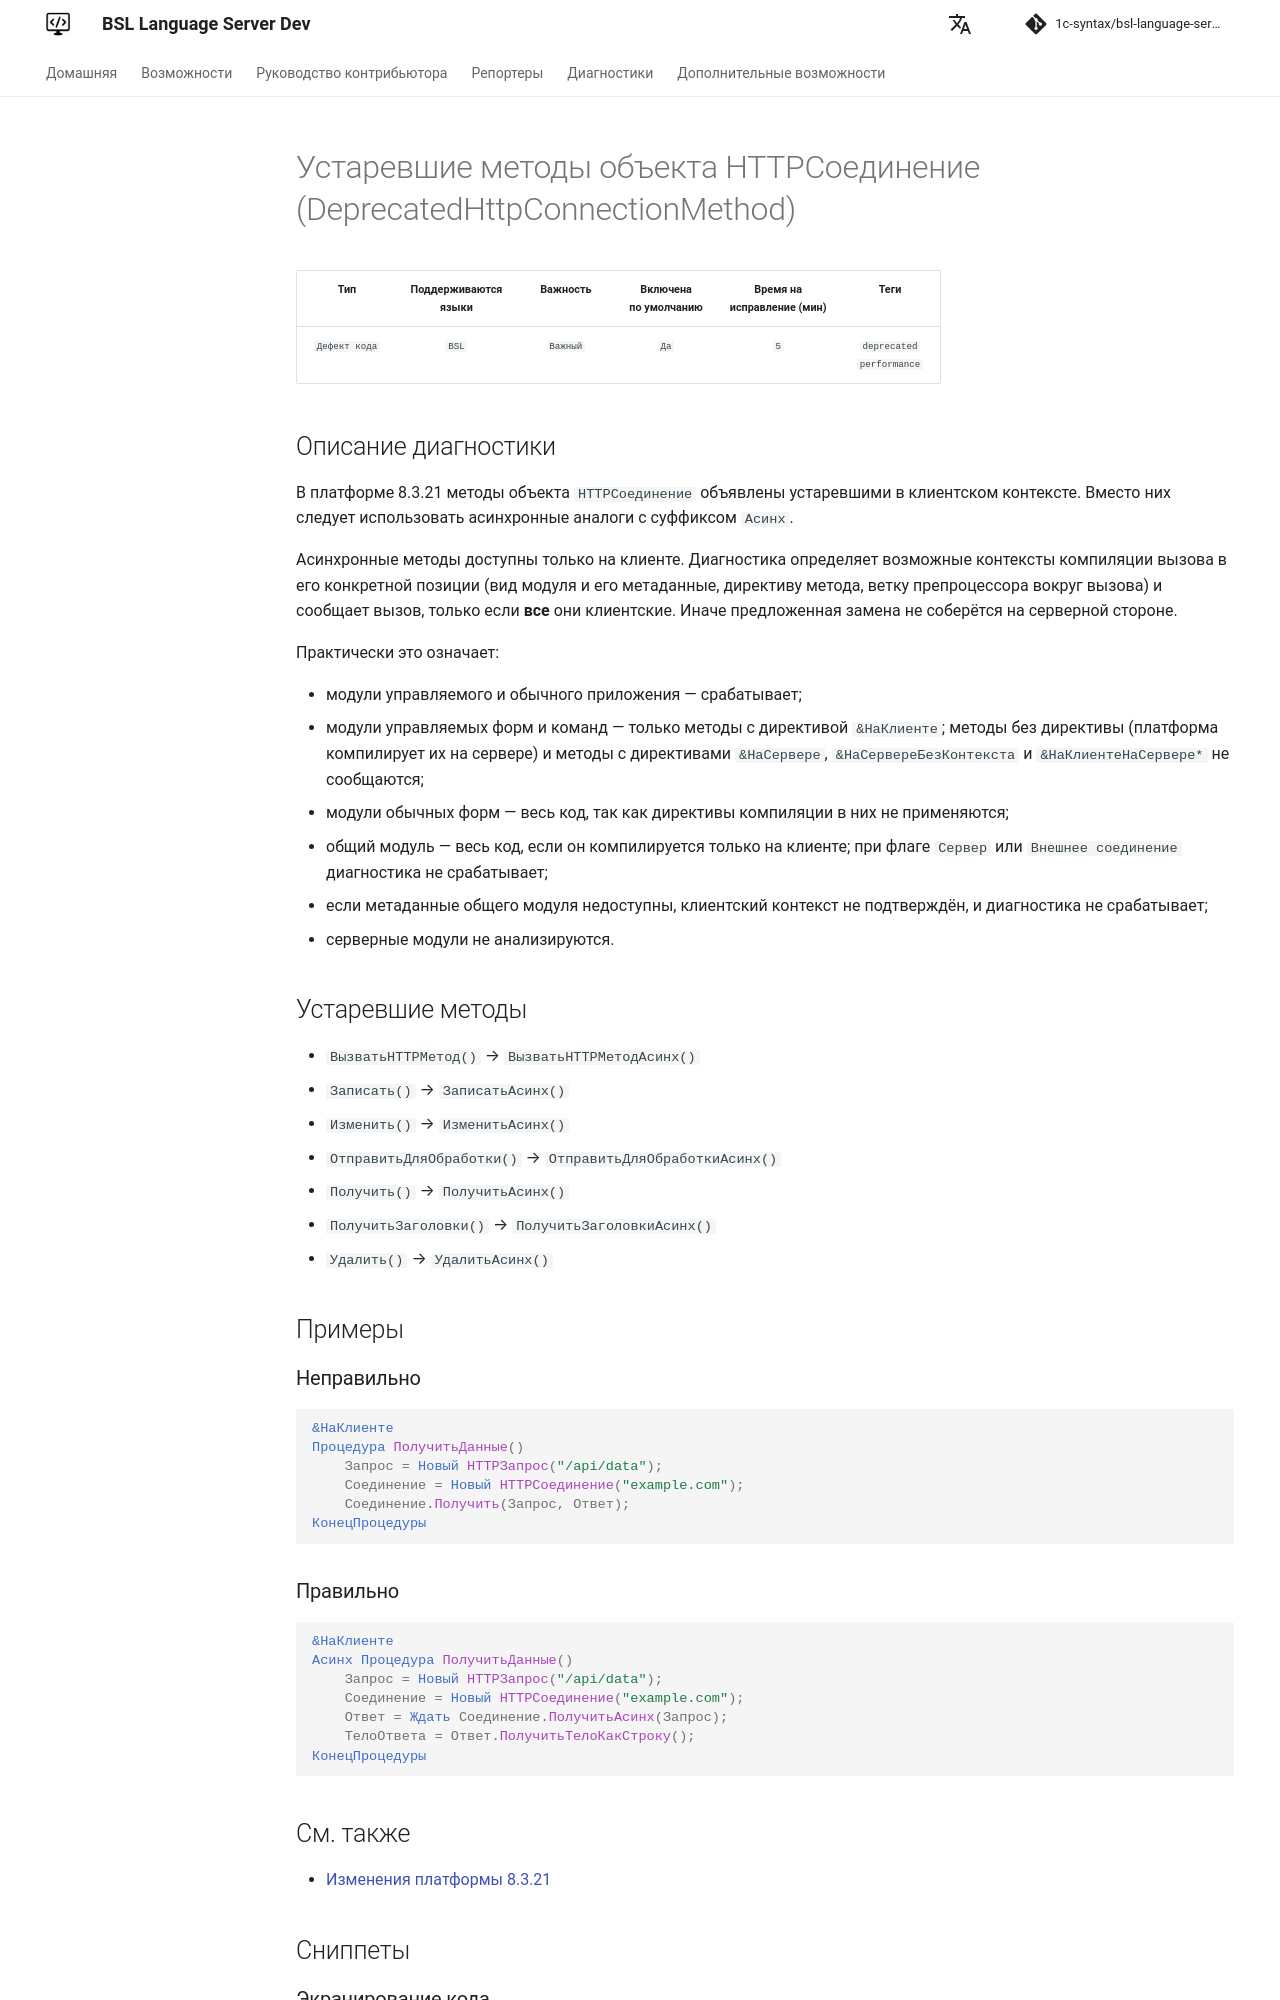

repository: 1c-syntax/bsl-language-server · page: dev/diagnostics/DeprecatedHttpConnectionMethod/index.html · generator: mkdocs

# Устаревшие методы объекта HTTPСоединение (DeprecatedHttpConnectionMethod)

<!-- Блоки выше заполняются автоматически, не трогать -->
## Описание диагностики

В платформе 8.3.21 методы объекта `HTTPСоединение` объявлены устаревшими в клиентском контексте. Вместо них следует использовать асинхронные аналоги с суффиксом `Асинх`.

Асинхронные методы доступны только на клиенте. Диагностика определяет возможные контексты компиляции вызова в его конкретной позиции (вид модуля и его метаданные, директиву метода, ветку препроцессора вокруг вызова) и сообщает вызов, только если **все** они клиентские. Иначе предложенная замена не соберётся на серверной стороне.

Практически это означает:

* модули управляемого и обычного приложения — срабатывает;
* модули управляемых форм и команд — только методы с директивой `&НаКлиенте`; методы без директивы (платформа компилирует их на сервере) и методы с директивами `&НаСервере`, `&НаСервереБезКонтекста` и `&НаКлиентеНаСервере*` не сообщаются;
* модули обычных форм — весь код, так как директивы компиляции в них не применяются;
* общий модуль — весь код, если он компилируется только на клиенте; при флаге `Сервер` или `Внешнее соединение` диагностика не срабатывает;
* если метаданные общего модуля недоступны, клиентский контекст не подтверждён, и диагностика не срабатывает;
* серверные модули не анализируются.

## Устаревшие методы

- `ВызватьHTTPМетод()` → `ВызватьHTTPМетодАсинх()`
- `Записать()` → `ЗаписатьАсинх()`
- `Изменить()` → `ИзменитьАсинх()`
- `ОтправитьДляОбработки()` → `ОтправитьДляОбработкиАсинх()`
- `Получить()` → `ПолучитьАсинх()`
- `ПолучитьЗаголовки()` → `ПолучитьЗаголовкиАсинх()`
- `Удалить()` → `УдалитьАсинх()`

## Примеры

### Неправильно

```bsl
&НаКлиенте
Процедура ПолучитьДанные()
    Запрос = Новый HTTPЗапрос("/api/data");
    Соединение = Новый HTTPСоединение("example.com");
    Соединение.Получить(Запрос, Ответ);
КонецПроцедуры
```
